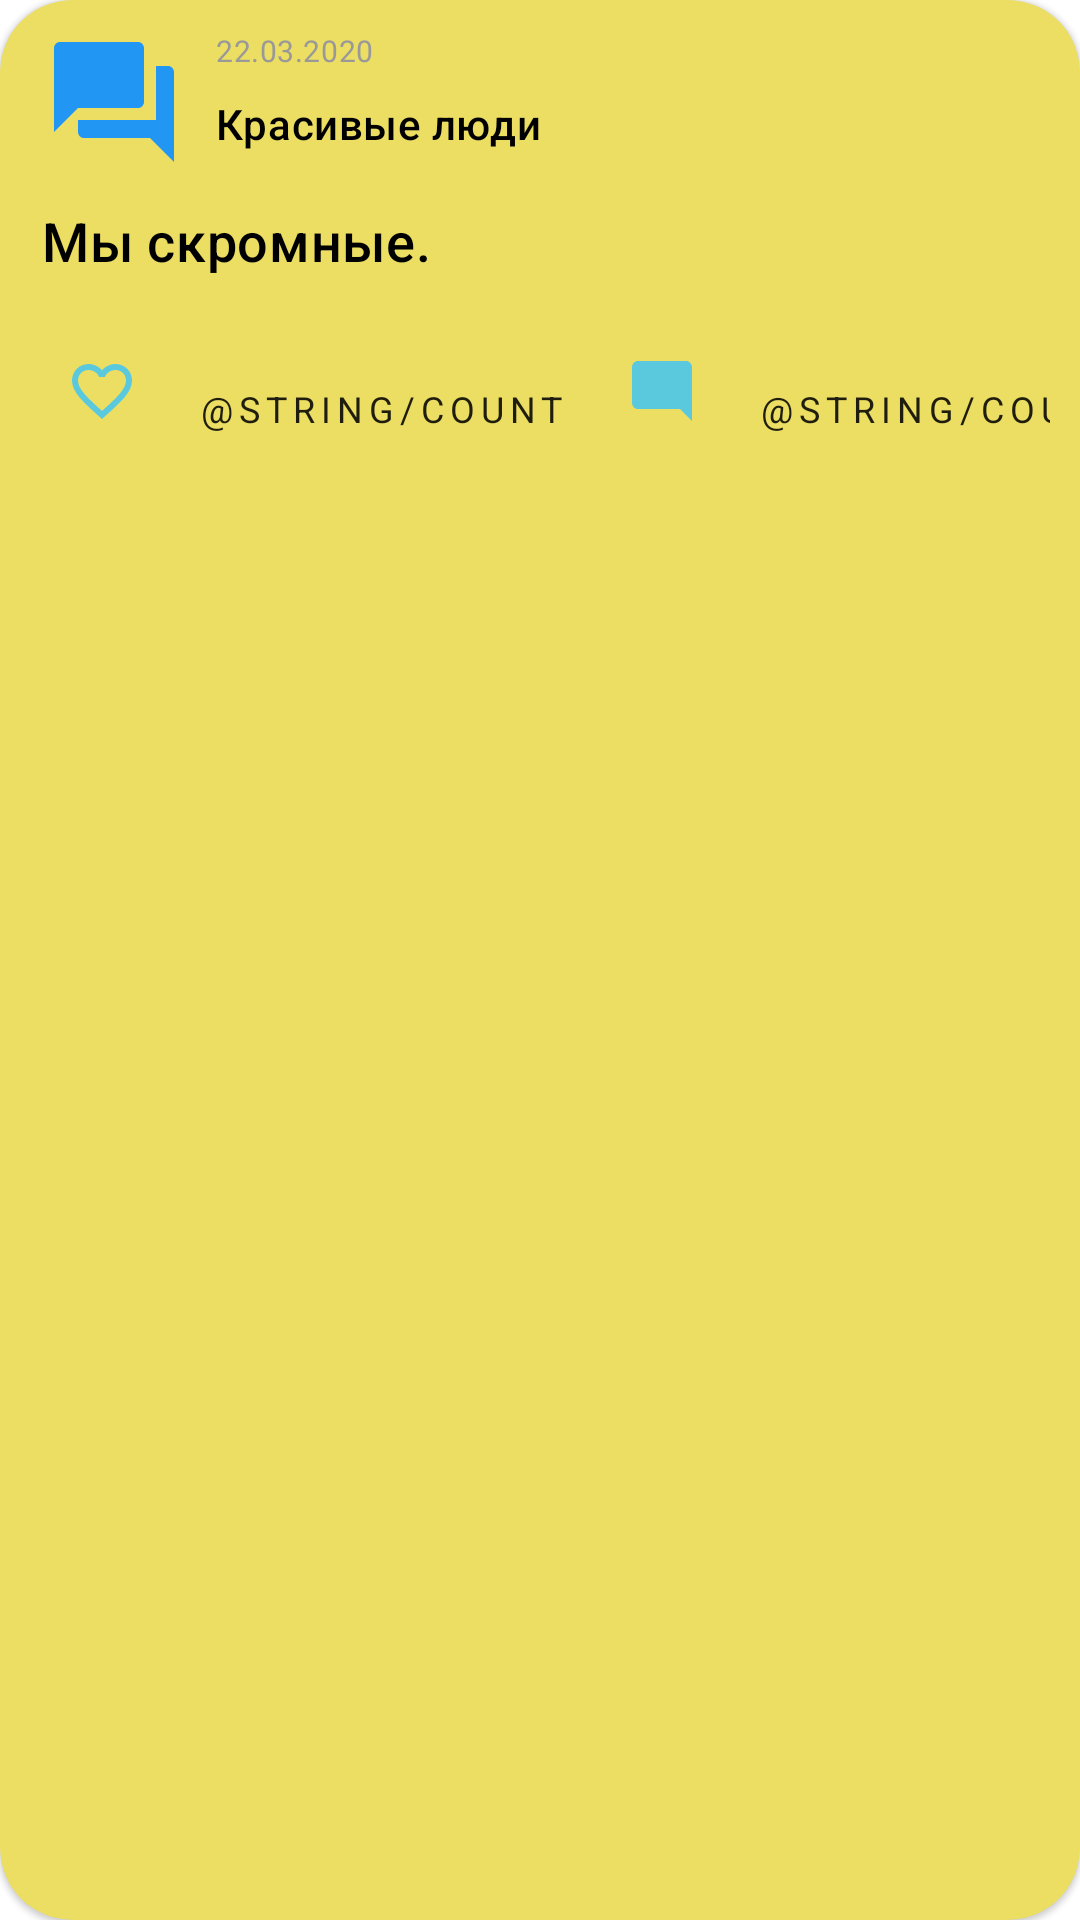

The Android layout XML behind this screen, and the referenced resources:
<!-- AndroidManifest.xml: application theme AppTheme -->
<!-- res/layout/list_post_item.xml -->
<?xml version="1.0" encoding="utf-8"?>
<com.google.android.material.card.MaterialCardView xmlns:android="http://schemas.android.com/apk/res/android"
    xmlns:app="http://schemas.android.com/apk/res-auto"
    xmlns:card_view="http://schemas.android.com/apk/res-auto"
    xmlns:tools="http://schemas.android.com/tools"
    android:layout_width="match_parent"
    android:layout_height="wrap_content"
    android:layout_marginTop="@dimen/list_item_padding"
    android:layout_marginBottom="@dimen/list_item_padding"
    android:backgroundTint="@color/colorBackground"
    app:layout_constraintStart_toStartOf="parent"
    app:layout_constraintTop_toTopOf="parent"
    card_view:cardCornerRadius="24dp">

    <androidx.constraintlayout.widget.ConstraintLayout
        android:id="@+id/linerCard"
        android:layout_width="match_parent"
        android:layout_height="wrap_content"
        android:padding="@dimen/list_item_padding">

        <androidx.appcompat.widget.AppCompatImageView
            android:id="@+id/appCompatImageView"
            android:layout_width="wrap_content"
            android:layout_height="wrap_content"
            android:layout_marginStart="4dp"
            app:layout_constraintStart_toStartOf="parent"
            app:layout_constraintTop_toTopOf="parent"
            app:srcCompat="@drawable/ic_question_answer_blue_48dp" />

        <com.google.android.material.textview.MaterialTextView
            android:id="@+id/dateItem"
            style="@style/TextAppearance.MaterialComponents.Body2"
            android:layout_width="wrap_content"
            android:layout_height="wrap_content"
            android:layout_gravity="end"
            android:layout_marginStart="10dp"
            android:maxEms="10"
            android:text="22.03.2020"
            android:textColor="#999999"
            android:textSize="10sp"
            android:visibility="visible"
            app:layout_constraintEnd_toEndOf="parent"
            app:layout_constraintHorizontal_bias="0.0"
            app:layout_constraintStart_toEndOf="@+id/appCompatImageView"
            app:layout_constraintTop_toTopOf="parent" />

        <com.google.android.material.textview.MaterialTextView
            android:id="@+id/titleItem"
            style="@style/TextAppearance.MaterialComponents.Headline6"
            android:layout_width="@dimen/title_card"
            android:layout_height="wrap_content"
            android:layout_gravity="start"
            android:layout_marginStart="10dp"
            android:layout_marginTop="8dp"
            android:ellipsize="end"
            android:maxLines="1"
            android:text="Красивые люди"
            android:textColor="@color/colorBlack"
            android:textSize="14sp"
            android:visibility="visible"
            app:layout_constraintStart_toEndOf="@+id/appCompatImageView"
            app:layout_constraintTop_toBottomOf="@+id/dateItem" />

        <com.google.android.material.textview.MaterialTextView
            android:id="@+id/textItem"
            style="@style/TextAppearance.MaterialComponents.Headline6"
            android:layout_width="wrap_content"
            android:layout_height="wrap_content"
            android:layout_gravity="start"
            android:layout_marginStart="4dp"
            android:layout_marginTop="10dp"
            android:ellipsize="end"
            android:maxLines="9"
            android:text="Мы скромные."
            android:textColor="@color/colorBlack"
            android:textSize="18sp"
            android:visibility="visible"
            app:layout_constraintStart_toStartOf="parent"
            app:layout_constraintTop_toBottomOf="@+id/appCompatImageView" />


        <androidx.appcompat.widget.AppCompatImageView
            android:id="@+id/imagePost"
            android:layout_width="0dp"
            android:layout_height="400dp"
            android:layout_marginTop="8dp"
            android:layout_marginBottom="24dp"
            android:adjustViewBounds="true"
            android:visibility="gone"
            app:layout_constraintBottom_toTopOf="@+id/imageButtonRepost"
            app:layout_constraintEnd_toEndOf="parent"
            app:layout_constraintStart_toStartOf="parent"
            app:layout_constraintTop_toBottomOf="@+id/textItem"
            app:layout_constraintVertical_bias="1.0"
            tools:srcCompat="@drawable/ic_photo_black_96dp" />

        <androidx.appcompat.widget.AppCompatImageButton
            android:id="@+id/imageButtonLike"
            android:layout_width="wrap_content"
            android:layout_height="wrap_content"
            android:layout_marginTop="16dp"
            android:backgroundTint="@color/colorNull"
            android:src="@drawable/ic_favorite_border_24dp"
            app:layout_constraintBottom_toBottomOf="parent"
            app:layout_constraintEnd_toStartOf="@+id/countLikes"
            app:layout_constraintHorizontal_bias="0.0"
            app:layout_constraintHorizontal_chainStyle="packed"
            app:layout_constraintStart_toStartOf="parent"
            app:layout_constraintTop_toBottomOf="@+id/textItem"
            app:layout_constraintVertical_bias="1.0" />

        <com.google.android.material.textview.MaterialTextView
            android:id="@+id/countLikes"
            style="@style/TextAppearance.MaterialComponents.Overline"
            android:layout_width="wrap_content"
            android:layout_height="wrap_content"
            android:layout_marginTop="16dp"
            android:padding="8dp"
            android:text="@string/count"
            android:textSize="12sp"
            app:layout_constraintBottom_toBottomOf="parent"
            app:layout_constraintEnd_toStartOf="@+id/imageButtonComment"
            app:layout_constraintHorizontal_bias="0.0"
            app:layout_constraintStart_toEndOf="@+id/imageButtonLike"
            app:layout_constraintTop_toBottomOf="@id/textItem"
            app:layout_constraintVertical_bias="1.0" />


        <androidx.appcompat.widget.AppCompatImageButton
            android:id="@+id/imageButtonComment"
            android:layout_width="wrap_content"
            android:layout_height="wrap_content"
            android:layout_marginTop="16dp"
            android:backgroundTint="@color/colorNull"
            android:src="@drawable/ic_comment_24dp"
            app:layout_constraintBottom_toBottomOf="parent"
            app:layout_constraintEnd_toStartOf="@+id/countComments"
            app:layout_constraintHorizontal_bias="0.5"
            app:layout_constraintStart_toEndOf="@+id/countLikes"
            app:layout_constraintTop_toBottomOf="@id/textItem"
            app:layout_constraintVertical_bias="1.0" />

        <com.google.android.material.textview.MaterialTextView
            android:id="@+id/countComments"
            style="@style/TextAppearance.MaterialComponents.Overline"
            android:layout_width="wrap_content"
            android:layout_height="wrap_content"
            android:layout_marginTop="16dp"
            android:padding="8dp"
            android:text="@string/countComment"
            android:textSize="12sp"
            app:layout_constraintBottom_toBottomOf="parent"
            app:layout_constraintEnd_toStartOf="@+id/imageButtonRepost"
            app:layout_constraintHorizontal_bias="0.0"
            app:layout_constraintStart_toEndOf="@+id/imageButtonComment"
            app:layout_constraintTop_toBottomOf="@+id/textItem"
            app:layout_constraintVertical_bias="1.0" />

        <androidx.appcompat.widget.AppCompatImageButton
            android:id="@+id/imageButtonRepost"
            android:layout_width="wrap_content"
            android:layout_height="wrap_content"
            android:layout_marginTop="16dp"
            android:backgroundTint="@color/colorNull"
            android:src="@drawable/ic_reply_24dp"
            app:layout_constraintBottom_toBottomOf="parent"
            app:layout_constraintEnd_toStartOf="@id/countReply"
            app:layout_constraintHorizontal_bias="0.5"
            app:layout_constraintStart_toEndOf="@+id/countComments"
            app:layout_constraintTop_toBottomOf="@+id/textItem"
            app:layout_constraintVertical_bias="1.0" />

        <com.google.android.material.textview.MaterialTextView
            android:id="@+id/countReply"
            style="@style/TextAppearance.MaterialComponents.Overline"
            android:layout_width="wrap_content"
            android:layout_height="wrap_content"
            android:layout_marginTop="16dp"
            android:padding="8dp"
            android:text="@string/countReply"
            android:textSize="12sp"
            app:layout_constraintBottom_toBottomOf="parent"
            app:layout_constraintEnd_toStartOf="@id/imageButtonLocation"
            app:layout_constraintHorizontal_bias="0.0"
            app:layout_constraintStart_toEndOf="@+id/imageButtonRepost"
            app:layout_constraintTop_toBottomOf="@+id/textItem"
            app:layout_constraintVertical_bias="1.0" />

        <androidx.appcompat.widget.AppCompatImageButton
            android:id="@+id/imageButtonLocation"
            android:layout_width="wrap_content"
            android:layout_height="wrap_content"
            android:layout_marginTop="16dp"
            android:backgroundTint="@color/colorNull"
            android:src="@drawable/ic_location_on_blue_24dp"
            app:iconTint="@color/colorPrimaryDark"
            app:layout_constraintBottom_toBottomOf="parent"
            app:layout_constraintEnd_toEndOf="parent"
            app:layout_constraintHorizontal_bias="0.5"
            app:layout_constraintStart_toEndOf="@id/countReply"
            app:layout_constraintTop_toBottomOf="@id/textItem"
            app:layout_constraintVertical_bias="1.0" />


        <androidx.appcompat.widget.AppCompatImageButton
            android:id="@+id/imageVisible"
            android:layout_width="wrap_content"
            android:layout_height="wrap_content"
            android:layout_marginTop="16dp"
            android:backgroundTint="@color/colorNull"
            android:src="@drawable/ic_visibility_blue_24dp"
            app:layout_constraintBottom_toBottomOf="parent"
            app:layout_constraintEnd_toEndOf="@id/countVisible"
            app:layout_constraintHorizontal_bias="0.0"
            app:layout_constraintStart_toEndOf="@+id/imageButtonLocation"
            app:layout_constraintTop_toBottomOf="@+id/textItem"
            app:layout_constraintVertical_bias="1.0" />

        <com.google.android.material.textview.MaterialTextView
            android:id="@+id/countVisible"
            style="@style/TextAppearance.MaterialComponents.Overline"
            android:layout_width="wrap_content"
            android:layout_height="wrap_content"
            android:layout_marginTop="16dp"
            android:padding="8dp"
            android:text="@string/countReply"
            android:textSize="12sp"
            app:layout_constraintBottom_toBottomOf="parent"
            app:layout_constraintEnd_toEndOf="parent"
            app:layout_constraintHorizontal_bias="0.0"
            app:layout_constraintStart_toEndOf="@+id/imageVisible"
            app:layout_constraintTop_toBottomOf="@+id/textItem"
            app:layout_constraintVertical_bias="1.0" />


    </androidx.constraintlayout.widget.ConstraintLayout>

</com.google.android.material.card.MaterialCardView>
<!-- resources referenced by this layout -->
<resources>
  <color name="colorBackground">#FFECDE62</color>
  <color name="colorBlack">#000000</color>
  <color name="colorNull">#00000000</color>
  <color name="colorPrimaryDark">#3700B3</color>
  <dimen name="list_item_padding">10dp</dimen>
  <dimen name="title_card">280dp</dimen>
  <!-- drawable ic_comment_24dp (drawable) -->
  <vector android:height="24dp" android:tint="#5BC9DD"
      android:viewportHeight="24.0" android:viewportWidth="24.0"
      android:width="24dp" xmlns:android="http://schemas.android.com/apk/res/android">
      <path android:fillColor="#FF000000" android:pathData="M21.99,4c0,-1.1 -0.89,-2 -1.99,-2H4c-1.1,0 -2,0.9 -2,2v12c0,1.1 0.9,2 2,2h14l4,4 -0.01,-18z"/>
  </vector>
  <!-- drawable ic_location_on_blue_24dp (drawable) -->
  <vector xmlns:android="http://schemas.android.com/apk/res/android"
          android:width="24dp"
          android:height="24dp"
          android:viewportWidth="24.0"
          android:viewportHeight="24.0">
      <path
          android:fillColor="#DD6B6F"
          android:pathData="M12,2C8.13,2 5,5.13 5,9c0,5.25 7,13 7,13s7,-7.75 7,-13c0,-3.87 -3.13,-7 -7,-7zM12,11.5c-1.38,0 -2.5,-1.12 -2.5,-2.5s1.12,-2.5 2.5,-2.5 2.5,1.12 2.5,2.5 -1.12,2.5 -2.5,2.5z"/>
  </vector>
  <!-- drawable ic_photo_black_96dp (drawable) -->
  <vector android:height="96dp" android:tint="#DD9E81"
      android:viewportHeight="24.0" android:viewportWidth="24.0"
      android:width="96dp" xmlns:android="http://schemas.android.com/apk/res/android">
      <path android:fillColor="#FF000000" android:pathData="M21,19V5c0,-1.1 -0.9,-2 -2,-2H5c-1.1,0 -2,0.9 -2,2v14c0,1.1 0.9,2 2,2h14c1.1,0 2,-0.9 2,-2zM8.5,13.5l2.5,3.01L14.5,12l4.5,6H5l3.5,-4.5z"/>
  </vector>
  <!-- drawable ic_question_answer_blue_48dp (drawable) -->
  <vector android:height="48dp" android:tint="#2196F3"
      android:viewportHeight="24.0" android:viewportWidth="24.0"
      android:width="48dp" xmlns:android="http://schemas.android.com/apk/res/android">
      <path android:fillColor="#FF000000" android:pathData="M21,6h-2v9L6,15v2c0,0.55 0.45,1 1,1h11l4,4L22,7c0,-0.55 -0.45,-1 -1,-1zM17,12L17,3c0,-0.55 -0.45,-1 -1,-1L3,2c-0.55,0 -1,0.45 -1,1v14l4,-4h10c0.55,0 1,-0.45 1,-1z"/>
  </vector>
  <!-- drawable ic_reply_24dp (drawable) -->
  <vector android:height="24dp" android:tint="#5BC9DD"
      android:viewportHeight="24.0" android:viewportWidth="24.0"
      android:width="24dp" xmlns:android="http://schemas.android.com/apk/res/android">
      <path android:fillColor="#FF000000" android:pathData="M2.01,21L23,12 2.01,3 2,10l15,2 -15,2z"/>
  </vector>
  <!-- drawable ic_visibility_blue_24dp (drawable) -->
  <vector android:height="24dp" android:tint="#5BC9DD"
      android:viewportHeight="24.0" android:viewportWidth="24.0"
      android:width="24dp" xmlns:android="http://schemas.android.com/apk/res/android">
      <path android:fillColor="#FF000000" android:pathData="M12,4.5C7,4.5 2.73,7.61 1,12c1.73,4.39 6,7.5 11,7.5s9.27,-3.11 11,-7.5c-1.73,-4.39 -6,-7.5 -11,-7.5zM12,17c-2.76,0 -5,-2.24 -5,-5s2.24,-5 5,-5 5,2.24 5,5 -2.24,5 -5,5zM12,9c-1.66,0 -3,1.34 -3,3s1.34,3 3,3 3,-1.34 3,-3 -1.34,-3 -3,-3z"/>
  </vector>
  <string name="countReply">100</string>
  <style name="AppTheme" parent="Theme.MaterialComponents.Light.NoActionBar">
  
          <item name="colorPrimary">@color/colorPrimary</item>
          <item name="colorPrimaryDark">@color/colorPrimaryDark</item>
          <item name="colorAccent">@color/colorAccent</item>
      </style>
  <color name="colorPrimary">#6200EE</color>
  <color name="colorAccent">#03DAC5</color>
</resources>
